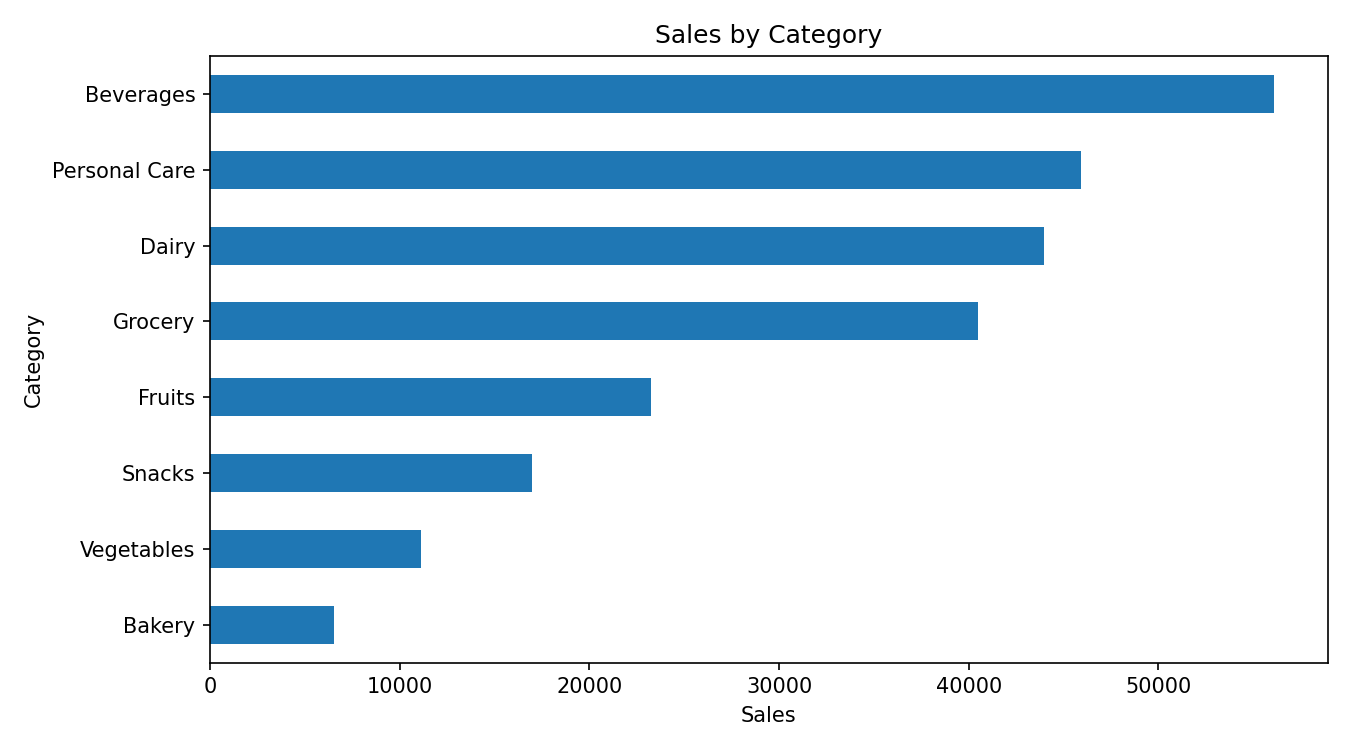

Source data for this figure (header and first rows):
Category, Sales, Units, Transactions
Beverages, 56108, 465, 82
Personal Care, 45944, 399, 73
Dairy, 43992, 345, 68
Grocery, 40470, 439, 82
Fruits, 23263, 223, 44
Snacks, 16993, 443, 75
Vegetables, 11124, 290, 48
Bakery, 6516, 164, 28
